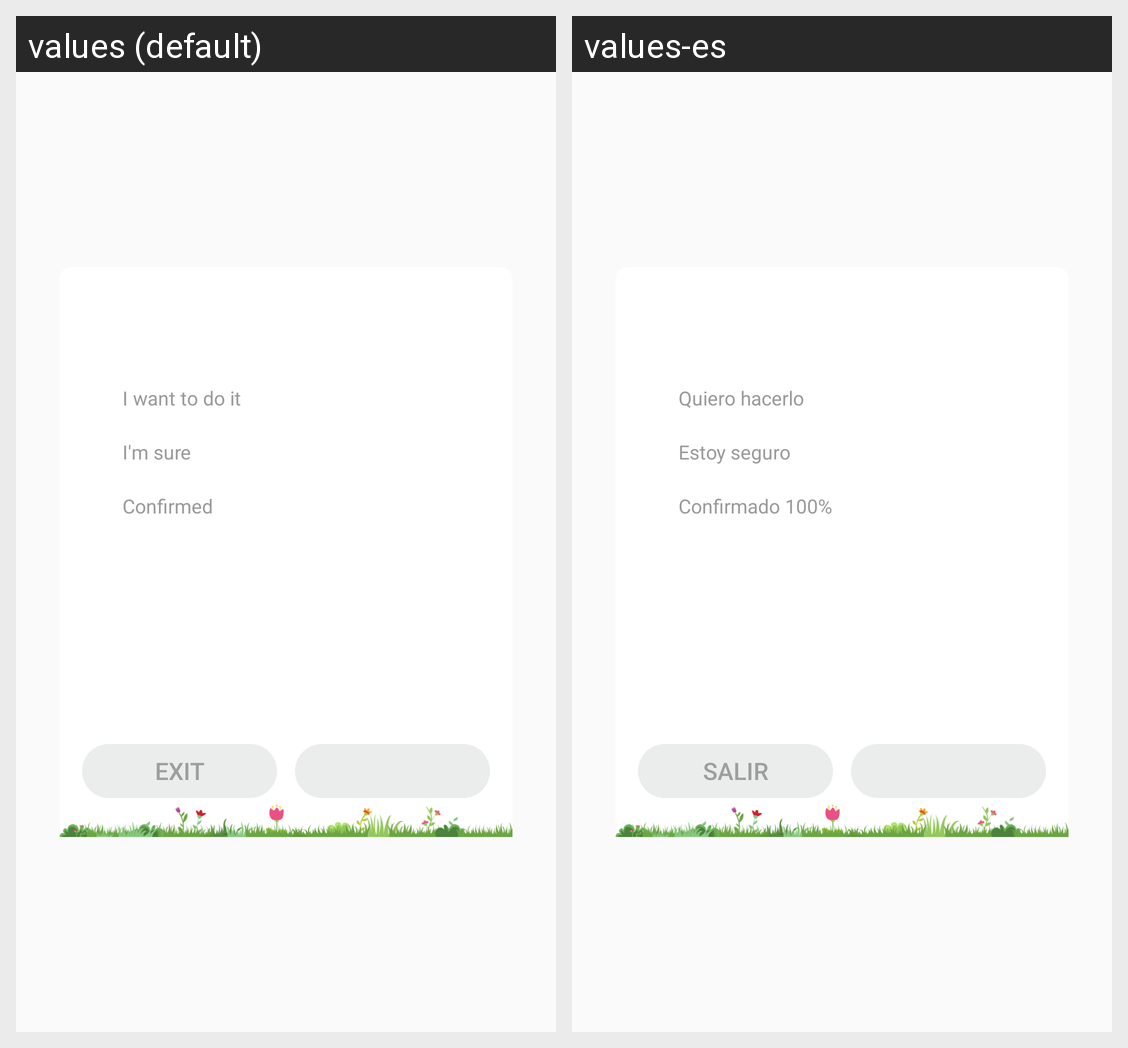

Translations of the strings shown on this Android screen, per locale in the grid:
Android screen res/layout/dialog_activate_desactivate_user.xml rendered under 2 locales, left to right: values (default), values-es. Device: Nexus 5 (rendered at 1080×1920; each locale shown at half size, 540×960, under a caption strip naming it); theme AppTheme.
Strings drawn on this screen, with the default value and each locale's value (text and hints the layout hard-codes, and strings that could not be matched under every locale, appear in the picture but are not listed):

dialog_affirmative_one
  values: I want to do it
  values-es: Quiero hacerlo

dialog_affirmative_two
  values: I'm sure
  values-es: Estoy seguro

dialog_affirmative_three
  values: Confirmed
  values-es: Confirmado 100%

dialog_exit
  values: EXIT
  values-es: SALIR
